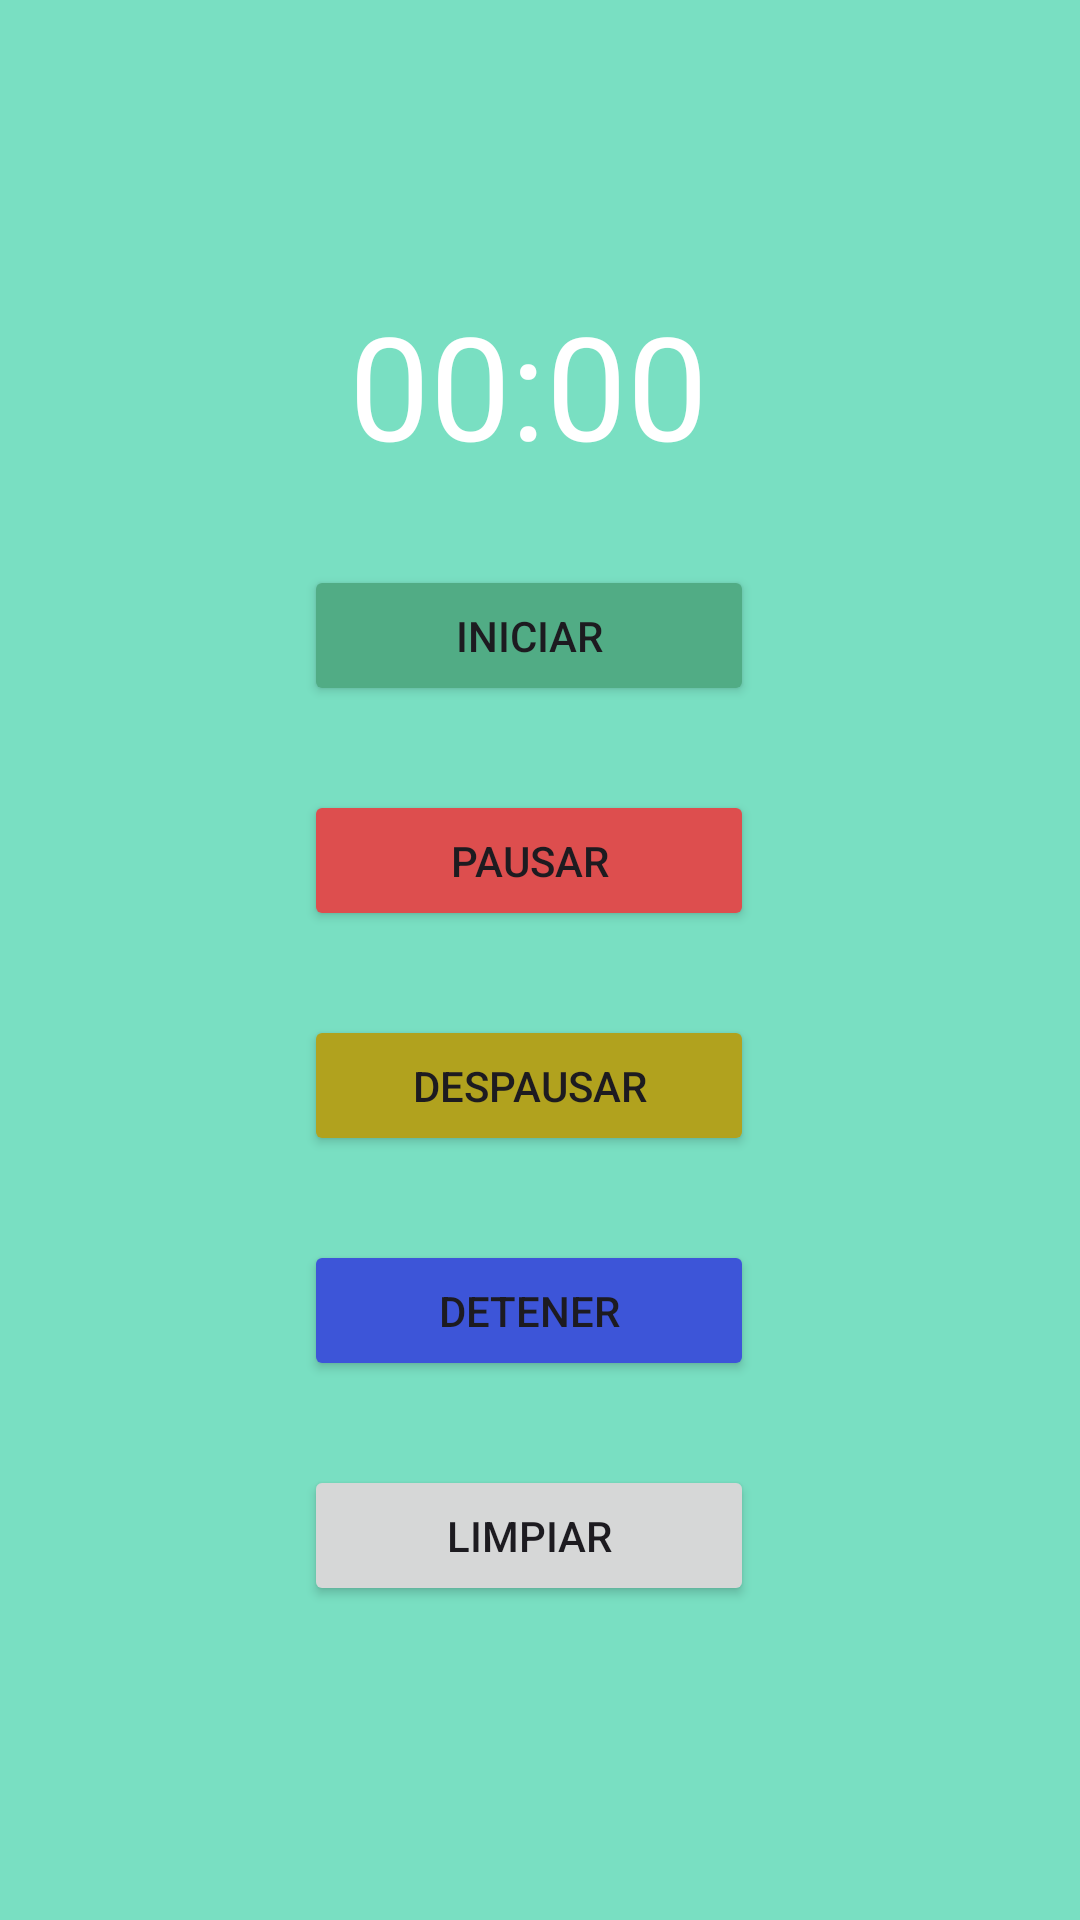

The Android layout XML behind this screen, and the referenced resources:
<!-- AndroidManifest.xml: application theme Theme.Lab2_20190212 -->
<!-- res/layout/activity_cronometro.xml -->
<?xml version="1.0" encoding="utf-8"?>
<androidx.constraintlayout.widget.ConstraintLayout xmlns:android="http://schemas.android.com/apk/res/android"
    xmlns:app="http://schemas.android.com/apk/res-auto"
    xmlns:tools="http://schemas.android.com/tools"
    android:layout_width="match_parent"
    android:layout_height="match_parent"
    android:background="#79DFC2"
    tools:context=".Cronometro">


    <Chronometer
        android:id="@+id/chronometer"
        android:layout_width="wrap_content"
        android:layout_height="wrap_content"
        android:layout_gravity="center"
        android:layout_marginTop="96dp"
        android:textColor="#FFFFFF"
        android:textSize="48sp"
        app:layout_constraintEnd_toEndOf="parent"
        app:layout_constraintHorizontal_bias="0.484"
        app:layout_constraintStart_toStartOf="parent"
        app:layout_constraintTop_toTopOf="parent" />

    <Button
        android:id="@+id/btnIniciar"
        android:layout_width="150dp"
        android:layout_height="47dp"
        android:layout_marginTop="28dp"
        android:backgroundTint="#51AC85"
        android:text="Iniciar"
        app:layout_constraintEnd_toEndOf="parent"
        app:layout_constraintHorizontal_bias="0.483"
        app:layout_constraintStart_toStartOf="parent"
        app:layout_constraintTop_toBottomOf="@+id/chronometer" />

    <Button
        android:id="@+id/btnPausar"
        android:layout_width="150dp"
        android:layout_height="47dp"
        android:layout_marginTop="28dp"
        android:backgroundTint="#DD4E4E"
        android:text="Pausar"
        app:layout_constraintEnd_toEndOf="parent"
        app:layout_constraintHorizontal_bias="0.483"
        app:layout_constraintStart_toStartOf="parent"
        app:layout_constraintTop_toBottomOf="@+id/btnIniciar" />

    <Button
        android:id="@+id/btnDespausar"
        android:layout_width="150dp"
        android:layout_height="47dp"
        android:layout_marginTop="28dp"
        android:backgroundTint="#B1A21E"
        android:text="Despausar"
        app:layout_constraintEnd_toEndOf="parent"
        app:layout_constraintHorizontal_bias="0.483"
        app:layout_constraintStart_toStartOf="parent"
        app:layout_constraintTop_toBottomOf="@+id/btnPausar" />

    <Button
        android:id="@+id/btnDetener"
        android:layout_width="150dp"
        android:layout_height="47dp"
        android:layout_marginTop="28dp"
        android:backgroundTint="#3D55D8"
        android:text="Detener"
        app:layout_constraintEnd_toEndOf="parent"
        app:layout_constraintHorizontal_bias="0.483"
        app:layout_constraintStart_toStartOf="parent"
        app:layout_constraintTop_toBottomOf="@+id/btnDespausar" />

    <Button
        android:id="@+id/btnLimpiar"
        android:layout_width="150dp"
        android:layout_height="47dp"
        android:layout_marginTop="28dp"
        android:text="Limpiar"
        app:layout_constraintEnd_toEndOf="parent"
        app:layout_constraintHorizontal_bias="0.483"
        app:layout_constraintStart_toStartOf="parent"
        app:layout_constraintTop_toBottomOf="@+id/btnDetener" />
</androidx.constraintlayout.widget.ConstraintLayout>
<!-- resources referenced by this layout -->
<resources>
  <style name="Theme.Lab2_20190212" parent="Base.Theme.Lab2_20190212" />
  <style name="Base.Theme.Lab2_20190212" parent="Theme.Material3.DayNight.NoActionBar">
          
          
      </style>
</resources>
